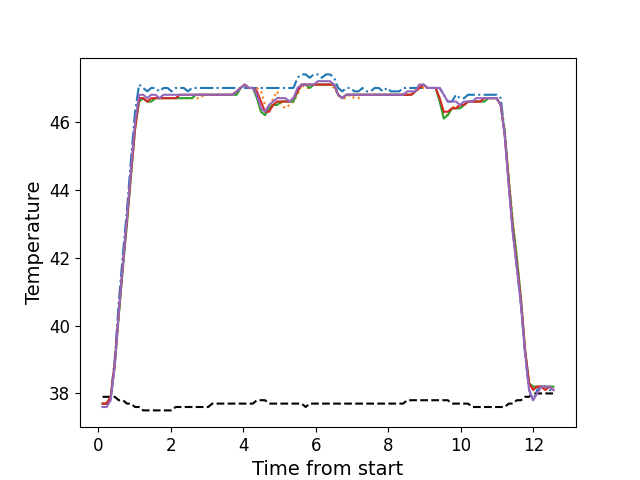

Source data for this figure (header and first rows):
, times, neutral, z1, z2, z3, z4, z5
0, 0.1139, 37.9, 37.7, 37.7, 37.7, 37.7, 37.6
1, 0.2265, 37.9, 37.7, 37.7, 37.7, 37.7, 37.6
2, 0.3384, 37.9, 37.9, 37.9, 37.9, 37.9, 37.8
3, 0.4496, 37.9, 39.0, 38.8, 38.8, 38.9, 38.8
4, 0.5622, 37.8, 40.7, 40.3, 40.3, 40.4, 40.4
5, 0.6748, 37.8, 42.1, 41.7, 41.7, 41.8, 41.8
6, 0.7868, 37.7, 43.4, 43.0, 43.0, 43.1, 43.2
7, 0.8984, 37.7, 44.9, 44.4, 44.4, 44.5, 44.6
8, 1.011, 37.6, 46.3, 45.8, 45.8, 45.8, 46.0
9, 1.123, 37.6, 47.1, 46.6, 46.6, 46.7, 46.8
10, 1.235, 37.5, 47.0, 46.7, 46.7, 46.7, 46.8
11, 1.346, 37.5, 46.9, 46.6, 46.6, 46.6, 46.7
12, 1.459, 37.5, 47.0, 46.6, 46.6, 46.7, 46.8
13, 1.571, 37.5, 47.0, 46.7, 46.7, 46.7, 46.8
14, 1.683, 37.5, 46.9, 46.7, 46.7, 46.7, 46.7
15, 1.795, 37.5, 47.0, 46.7, 46.7, 46.7, 46.8
16, 1.907, 37.5, 47.0, 46.7, 46.7, 46.7, 46.8
17, 2.019, 37.5, 46.9, 46.7, 46.7, 46.7, 46.8
18, 2.131, 37.6, 47.0, 46.7, 46.7, 46.7, 46.8
19, 2.244, 37.6, 47.0, 46.7, 46.7, 46.8, 46.8
20, 2.355, 37.6, 47.0, 46.7, 46.7, 46.8, 46.8
21, 2.47, 37.6, 46.9, 46.7, 46.7, 46.8, 46.8
22, 2.58, 37.6, 47.0, 46.7, 46.7, 46.8, 46.8
23, 2.691, 37.6, 47.0, 46.7, 46.8, 46.8, 46.8
24, 2.804, 37.6, 47.0, 46.7, 46.8, 46.8, 46.8
25, 2.916, 37.6, 47.0, 46.8, 46.8, 46.8, 46.8
26, 3.028, 37.6, 47.0, 46.8, 46.8, 46.8, 46.8
27, 3.14, 37.7, 47.0, 46.8, 46.8, 46.8, 46.8
28, 3.252, 37.7, 47.0, 46.8, 46.8, 46.8, 46.8
29, 3.364, 37.7, 47.0, 46.8, 46.8, 46.8, 46.8
30, 3.476, 37.7, 47.0, 46.8, 46.8, 46.8, 46.8
31, 3.588, 37.7, 47.0, 46.8, 46.8, 46.8, 46.8
32, 3.701, 37.7, 47.0, 46.8, 46.8, 46.8, 46.8
33, 3.812, 37.7, 47.0, 46.9, 46.8, 46.9, 46.9
34, 3.925, 37.7, 47.0, 47.0, 47.0, 47.0, 47.0
35, 4.037, 37.7, 47.0, 47.1, 47.1, 47.1, 47.1
36, 4.148, 37.7, 47.0, 47.0, 47.0, 47.0, 47.0
37, 4.261, 37.7, 47.0, 47.0, 47.0, 47.0, 47.0
38, 4.373, 37.8, 47.0, 47.0, 46.7, 46.9, 46.8
39, 4.484, 37.8, 47.0, 46.9, 46.3, 46.6, 46.4
40, 4.596, 37.8, 47.0, 46.5, 46.2, 46.3, 46.3
41, 4.709, 37.7, 47.0, 46.4, 46.4, 46.3, 46.5
42, 4.82, 37.7, 47.0, 46.7, 46.5, 46.5, 46.6
43, 4.933, 37.7, 47.0, 46.9, 46.5, 46.6, 46.7
44, 5.045, 37.7, 47.0, 46.5, 46.6, 46.6, 46.7
45, 5.157, 37.7, 47.0, 46.4, 46.6, 46.6, 46.7
46, 5.269, 37.7, 47.0, 46.5, 46.6, 46.6, 46.6
47, 5.381, 37.7, 47.0, 46.6, 46.6, 46.7, 46.7
48, 5.493, 37.7, 47.3, 46.8, 46.9, 46.9, 47.0
49, 5.606, 37.7, 47.4, 47.1, 47.1, 47.1, 47.1
50, 5.718, 37.6, 47.4, 47.0, 47.1, 47.1, 47.1
51, 5.829, 37.7, 47.3, 47.0, 47.0, 47.1, 47.1
52, 5.942, 37.7, 47.4, 47.1, 47.1, 47.1, 47.1
53, 6.053, 37.7, 47.4, 47.1, 47.1, 47.1, 47.2
54, 6.166, 37.7, 47.3, 47.1, 47.1, 47.1, 47.2
55, 6.278, 37.7, 47.4, 47.1, 47.1, 47.1, 47.2
56, 6.39, 37.7, 47.4, 47.1, 47.1, 47.1, 47.2
57, 6.502, 37.7, 47.3, 47.0, 47.1, 47.1, 47.1
58, 6.614, 37.7, 47.0, 46.8, 46.8, 46.8, 46.8
59, 6.726, 37.7, 46.9, 46.7, 46.7, 46.7, 46.7
... 52 more rows
